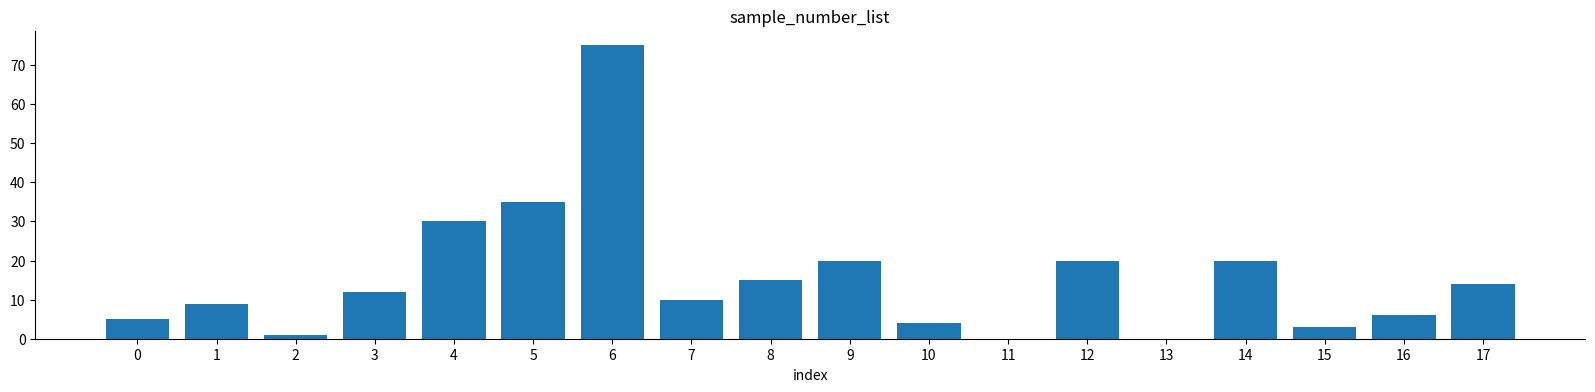
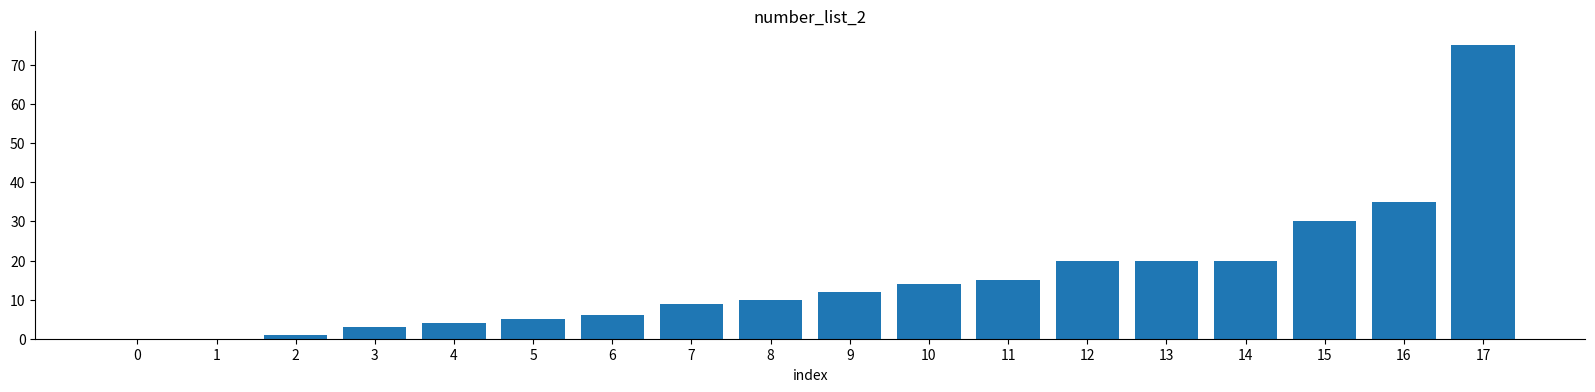

The script that saved these images, in order:
"""
Thuật toán: Merge Sort theo phương pháp không đệ quy (iterative).
            Phương pháp này chia dần dần danh sách thành các nhóm nhỏ hơn và sau đó hợp nhất chúng theo từng cấp độ.
"""

import matplotlib.pyplot as plt

def show_list(arr, title=''):
    fig, ax = plt.subplots(figsize=(20, 4))
    ax.bar(range(len(arr)), arr)
    ax.set_title(title)
    ax.set_xlabel('index')
    ax.set_xticks(range(len(arr)))
    ax.spines['top'].set_visible(False)
    ax.spines['right'].set_visible(False)
    plt.show()

sample_number_list = [5, 9, 1, 12, 30, 35, 75, 10, 15, 20, 4, 0, 20, 0, 20, 3, 6, 14]
show_list(sample_number_list, title='sample_number_list')

def merge(arr, left, right, mid):
    # Tạo hai mảng con cho phần cần hợp nhất
    arr1 = arr[left:mid]
    arr2 = arr[mid:right]
    
    n1 = len(arr1)
    n2 = len(arr2)
    i = j = 0
    k = left
 
    # Duyệt qua hai mảng con và hợp nhất
    while i < n1 and j < n2:
        if arr1[i] < arr2[j]:
            arr[k] = arr1[i]
            i += 1
        else:
            arr[k] = arr2[j]
            j += 1
        k += 1
     
    # Thêm các phần tử còn lại từ mảng con đầu tiên
    arr[k:k+n1-i] = arr1[i:n1]
    # Thêm các phần tử còn lại từ mảng con thứ hai
    arr[k:k+n2-j] = arr2[j:n2]

def merge_sort_iter(arr):
    n = len(arr)
    current_size = 1  # Kích thước mảng con ban đầu là 1
    
    while current_size < n:
        # Duyệt qua các cặp mảng con ở mỗi cấp độ
        for left in range(0, n-1, current_size*2):
            mid = left + current_size
            if mid < n:  # Nếu còn ít nhất một cặp mảng con
                right = min(left + current_size*2, n)
                merge(arr, left, right, mid)
        
        current_size *= 2  # Tăng kích thước mảng con lên gấp đôi

# Driver code
number_list_2 = sample_number_list[:]

merge_sort_iter(number_list_2)

print("Before sorting: {}".format(sample_number_list))
print("After sorting:  {}".format(number_list_2))
show_list(number_list_2, title='number_list_2')
